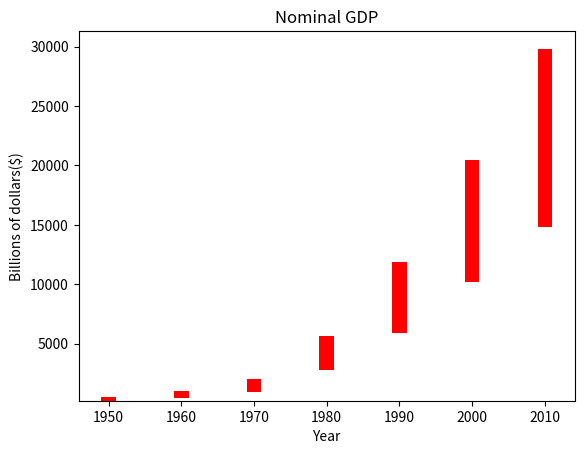

The script that saved this image:
#02barcharts.py

#Bar chart - good choice when we need to show how some quantity varies among some discrete set of items
#import pyplot module in Matplotlib library
import matplotlib.pyplot

years = [1950, 1960, 1970, 1980, 1990, 2000, 2010]
gdp = [300.2, 543.3, 1075.9, 2862.5, 5979.6, 10289.7, 14958.3]

bottom = [i-100 for i in gdp]

#Create a bar chart
#Syntax matplotlib.pyplot.bar(x, height, width=0.8, bottom=None, *, align='center', data=None, **kwargs)
matplotlib.pyplot.bar(years, gdp, width=2, color='red', bottom=bottom)
#Here   x-axis = years
#       y-axis = gdp
#       width = width of bar
#
#Many more customisation options exist

#Add title
matplotlib.pyplot.title("Nominal GDP")

#Add label to x and y axis
matplotlib.pyplot.ylabel("Billions of dollars($)")
matplotlib.pyplot.xlabel("Year")

#display the plot
matplotlib.pyplot.show()

#Matplotlib documentation - https://matplotlib.org
